Labelled photos from "DATA SET", an image-classification folder in Vishalini-27/parallelANN. The possible labels are: healthy, anthracnose, phytophthora blight, brown spot, black spot, others.

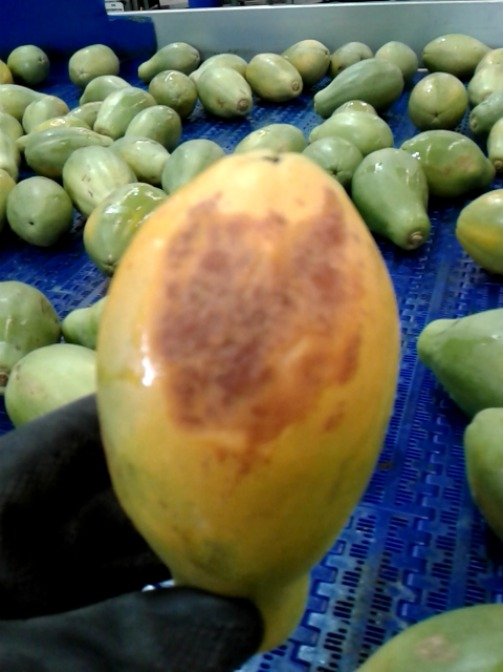
Label: brown spot

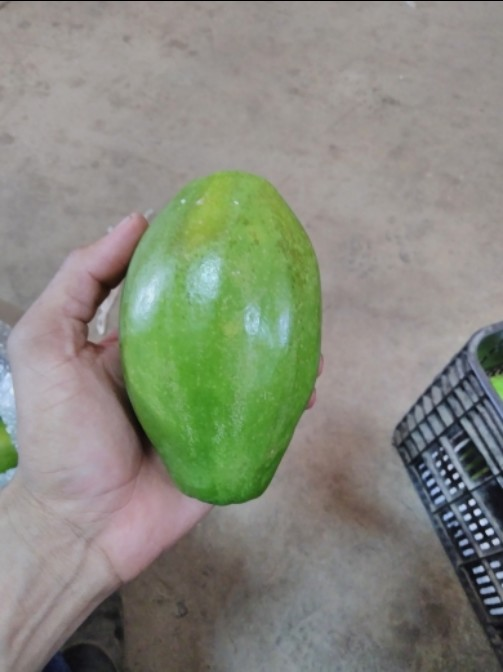
Label: healthy

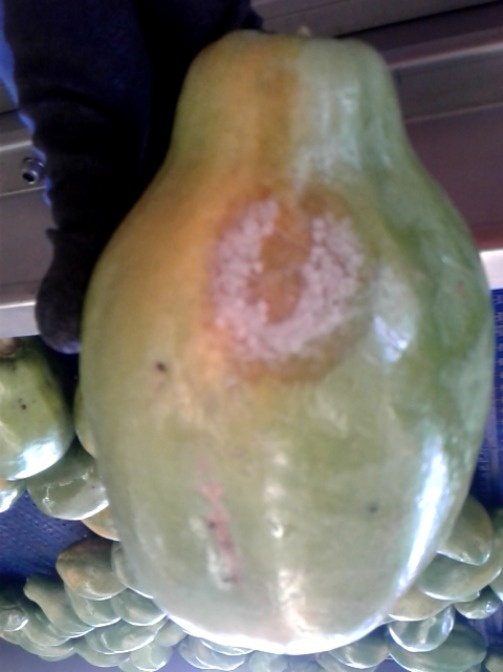
Label: phytophthora blight

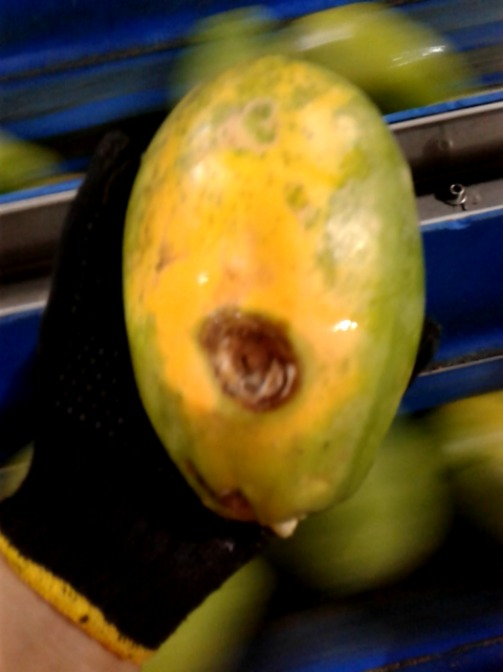
Label: anthracnose

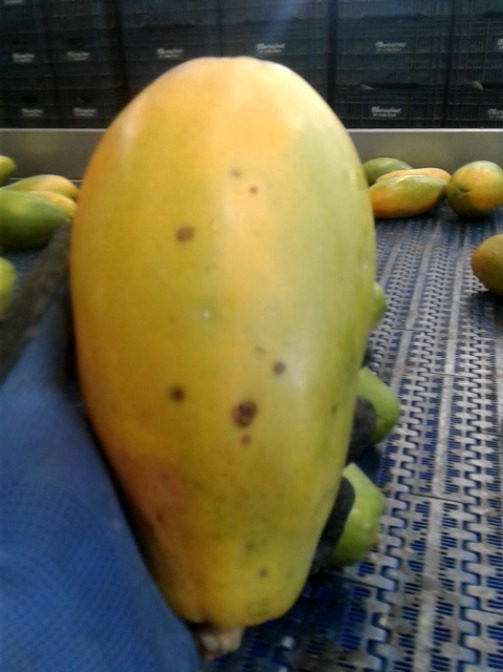
Label: black spot

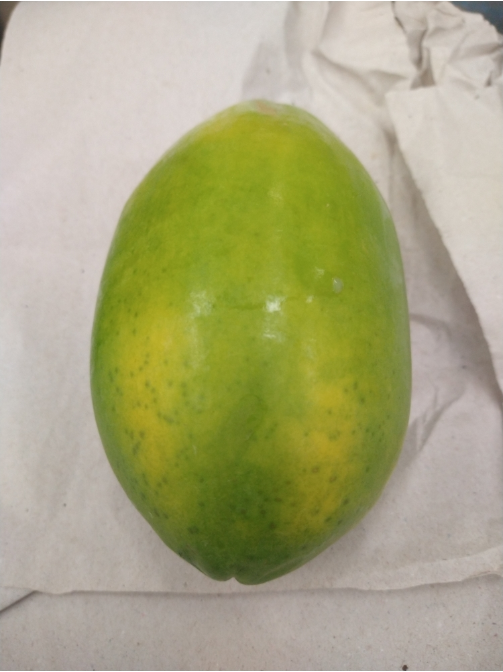
Label: others
